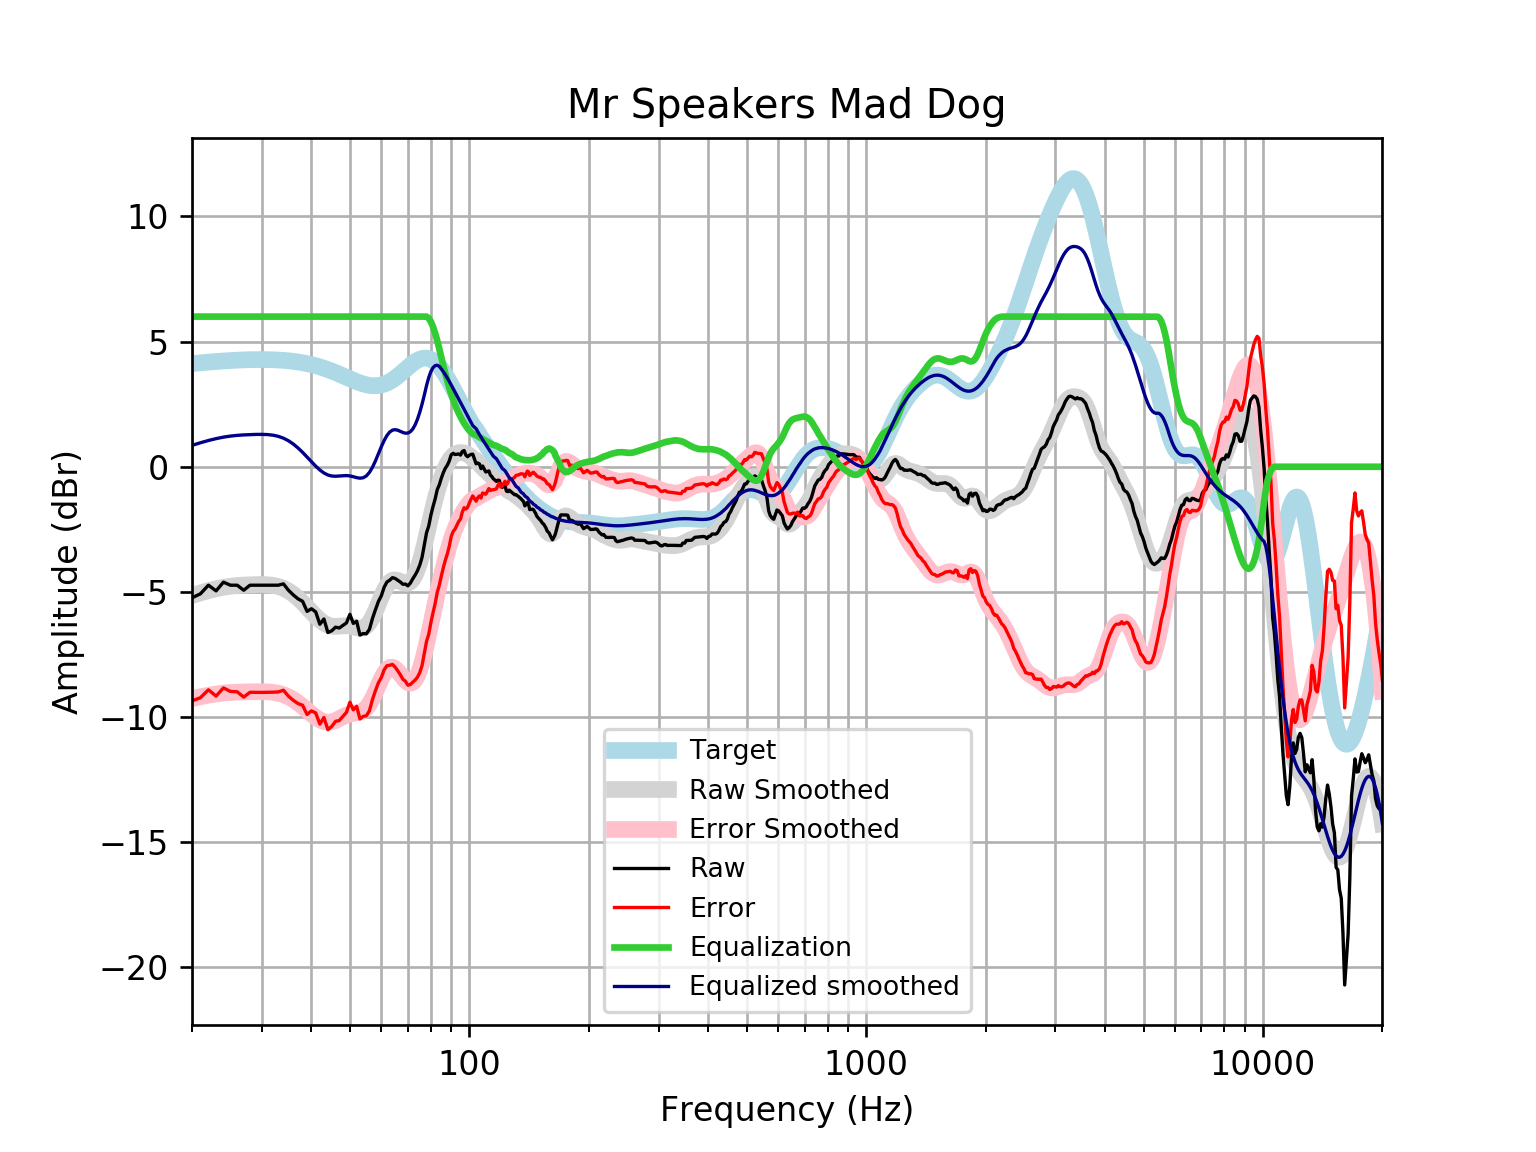

The file beside this chart, header and first rows:
frequency, raw, error, smoothed, error_smoothed, equalization, equalized_raw, equalized_smoothed, target
20, -5.237, -9.358, -5.146, -9.266, 6, 0.763, 0.8542, 4.121
21, -5.078, -9.231, -5.041, -9.194, 6.0, 0.9216, 0.9586, 4.152
22, -4.734, -8.915, -4.952, -9.132, 6.0, 1.266, 1.048, 4.18
23, -4.96, -9.166, -4.877, -9.082, 6, 1.04, 1.123, 4.205
24, -4.612, -8.839, -4.817, -9.044, 6, 1.388, 1.183, 4.227
25, -4.734, -8.979, -4.775, -9.02, 6, 1.266, 1.225, 4.245
26, -4.734, -8.993, -4.747, -9.006, 6.0, 1.266, 1.253, 4.259
27, -4.935, -9.206, -4.728, -8.999, 6.0, 1.065, 1.272, 4.271
28, -4.734, -9.012, -4.716, -8.995, 6.0, 1.266, 1.284, 4.278
29, -4.734, -9.017, -4.709, -8.992, 6, 1.266, 1.291, 4.283
30, -4.734, -9.018, -4.707, -8.991, 6.0, 1.266, 1.293, 4.284
31, -4.734, -9.015, -4.715, -8.996, 6, 1.266, 1.285, 4.281
32, -4.734, -9.009, -4.739, -9.014, 6, 1.266, 1.261, 4.275
33, -4.734, -8.999, -4.785, -9.05, 6.0, 1.266, 1.215, 4.265
34, -4.68, -8.931, -4.858, -9.109, 6, 1.32, 1.142, 4.251
35, -4.935, -9.169, -4.961, -9.194, 6, 1.065, 1.039, 4.233
36, -5.123, -9.334, -5.093, -9.304, 6, 0.8773, 0.9075, 4.211
37, -5.279, -9.464, -5.25, -9.434, 6.0, 0.721, 0.7504, 4.185
38, -5.377, -9.532, -5.426, -9.58, 6, 0.623, 0.5742, 4.155
39, -5.78, -9.9, -5.613, -9.732, 6.0, 0.2199, 0.3872, 4.12
40, -5.675, -9.755, -5.8, -9.879, 6, 0.3253, 0.1998, 4.08
41, -5.801, -9.838, -5.976, -10.01, 6, 0.1986, 0.02374, 4.037
42, -6.296, -10.28, -6.129, -10.12, 6, -0.2962, -0.1292, 3.989
43, -6.085, -10.02, -6.249, -10.18, 6.0, -0.08454, -0.2491, 3.937
44, -6.625, -10.51, -6.33, -10.21, 6.0, -0.6249, -0.3297, 3.881
45, -6.556, -10.38, -6.371, -10.19, 6, -0.5556, -0.3711, 3.823
46, -6.411, -10.17, -6.38, -10.14, 6.0, -0.4112, -0.3802, 3.762
47, -6.444, -10.14, -6.37, -10.07, 6.0, -0.4439, -0.3698, 3.7
48, -6.343, -9.98, -6.356, -9.991, 6.0, -0.3433, -0.3557, 3.636
49, -6.243, -9.816, -6.352, -9.925, 6, -0.2428, -0.3522, 3.574
50, -5.899, -9.411, -6.367, -9.879, 6, 0.101, -0.3672, 3.512
51, -6.26, -9.714, -6.399, -9.853, 6, -0.2601, -0.399, 3.454
52, -6.174, -9.574, -6.436, -9.836, 6, -0.1745, -0.4356, 3.4
53, -6.726, -10.08, -6.457, -9.809, 6, -0.7256, -0.4571, 3.351
54, -6.666, -9.976, -6.441, -9.752, 6.0, -0.6658, -0.4406, 3.31
55, -6.677, -9.953, -6.367, -9.645, 6.0, -0.6765, -0.367, 3.276
56, -6.498, -9.751, -6.226, -9.481, 6, -0.4984, -0.2261, 3.253
57, -6.06, -9.299, -6.02, -9.262, 6, -0.05954, -0.02017, 3.239
58, -5.71, -8.946, -5.764, -9.004, 6.0, 0.2904, 0.2361, 3.237
59, -5.384, -8.63, -5.481, -8.732, 6, 0.616, 0.5185, 3.246
60, -5.157, -8.425, -5.201, -8.473, 6, 0.8431, 0.7987, 3.268
61, -4.811, -8.113, -4.951, -8.256, 6, 1.189, 1.049, 3.301
62, -4.604, -7.951, -4.75, -8.101, 6.0, 1.396, 1.25, 3.346
63, -4.533, -7.935, -4.612, -8.018, 6, 1.467, 1.388, 3.402
64, -4.432, -7.9, -4.537, -8.009, 6.0, 1.568, 1.463, 3.468
65, -4.464, -8.006, -4.519, -8.063, 6.0, 1.536, 1.481, 3.542
66, -4.533, -8.155, -4.541, -8.165, 6, 1.467, 1.459, 3.622
67, -4.605, -8.313, -4.585, -8.294, 6, 1.395, 1.415, 3.707
68, -4.698, -8.493, -4.631, -8.427, 6, 1.302, 1.369, 3.796
69, -4.688, -8.571, -4.659, -8.543, 6, 1.312, 1.341, 3.884
70, -4.76, -8.73, -4.654, -8.623, 6, 1.24, 1.346, 3.97
71, -4.65, -8.703, -4.602, -8.653, 6, 1.35, 1.398, 4.053
72, -4.481, -8.609, -4.494, -8.62, 6.0, 1.519, 1.506, 4.128
73, -4.33, -8.525, -4.328, -8.52, 6, 1.67, 1.672, 4.195
74, -4.157, -8.409, -4.102, -8.35, 6, 1.843, 1.898, 4.251
75, -3.931, -8.226, -3.822, -8.113, 6, 2.069, 2.178, 4.295
76, -3.619, -7.944, -3.496, -7.818, 6, 2.381, 2.504, 4.325
77, -3.117, -7.458, -3.137, -7.473, 6, 2.883, 2.863, 4.341
78, -2.639, -6.979, -2.757, -7.093, 6, 3.361, 3.243, 4.34
79, -2.37, -6.694, -2.371, -6.691, 5.935, 3.566, 3.564, 4.324
... 553 more rows
